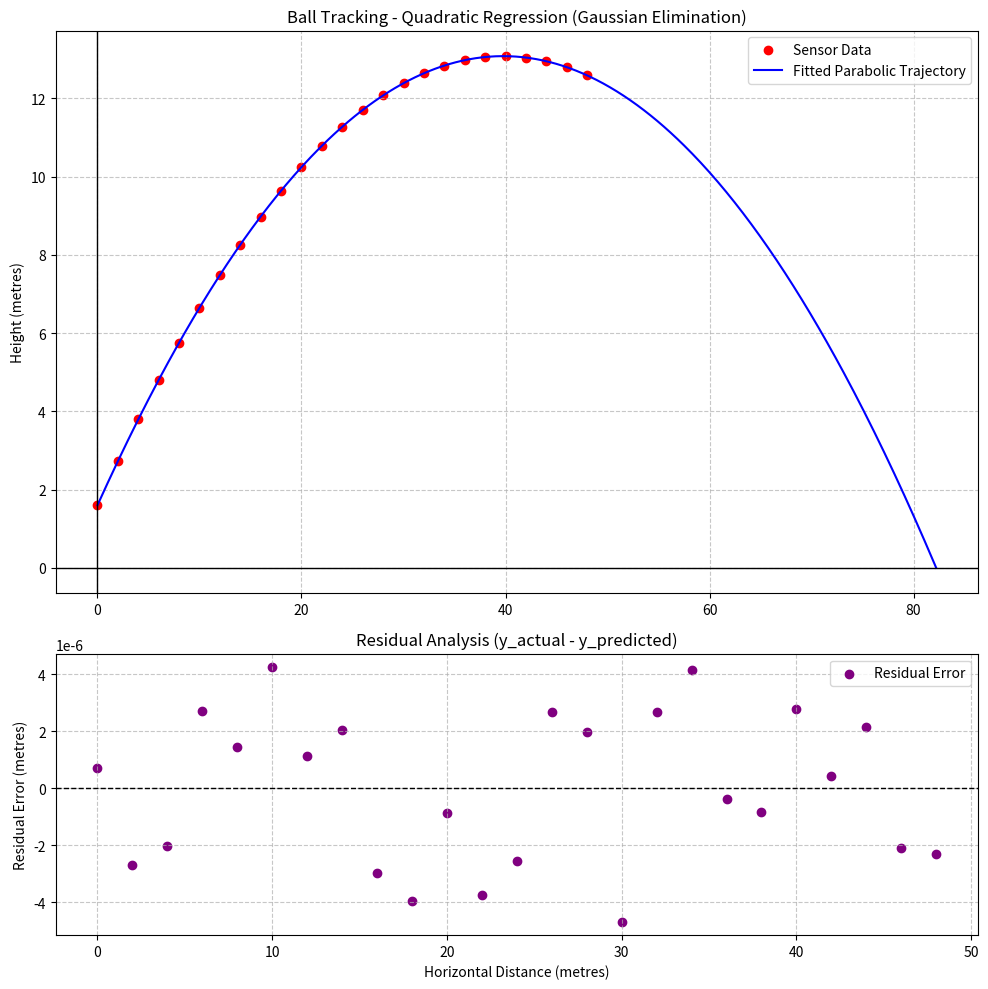

Recreate this plot in Python.
import numpy as np
import matplotlib.pyplot as plt

def gaussian_elimination(A, b):
    n = len(b)
    augmented = np.zeros((n, n + 1))
    for i in range(n):
        for j in range(n):
            augmented[i][j] = A[i][j]
        augmented[i][n] = b[i]

    for col in range(n):
        max_row = col
        for row in range(col + 1, n):
            if abs(augmented[row][col]) > abs(augmented[max_row][col]):
                max_row = row
        temp = augmented[col].copy()
        augmented[col] = augmented[max_row]
        augmented[max_row] = temp

        for row in range(col + 1, n):
            factor = augmented[row][col] / augmented[col][col]
            for j in range(col, n + 1):
                augmented[row][j] = augmented[row][j] - factor * augmented[col][j]

    x = np.zeros(n)
    for i in range(n - 1, -1, -1):
        x[i] = augmented[i][n]
        for j in range(i + 1, n):
            x[i] = x[i] - augmented[i][j] * x[j]
        x[i] = x[i] / augmented[i][i]

    return x

def main():
    x_data = [0, 2, 4, 6, 8, 10, 12, 14, 16, 18, 20, 22, 24, 26, 28, 30, 32, 34, 36, 38, 40, 42, 44, 46, 48]
    y_data = [1.60000, 2.72566, 3.79325, 4.80277, 5.75421, 6.64758, 7.48287, 8.26009, 8.97923,
              9.64030, 10.24330, 10.78822, 11.27507, 11.70385, 12.07455, 12.38717, 12.64173,
              12.83821, 12.97661, 13.05694, 13.07920, 13.04338, 12.94949, 12.79752, 12.58748]

    X = []
    for x in x_data:
        X.append([1, x, x**2])

    X_matrix = np.array(X)
    Y_matrix = np.array(y_data)

    X_T = X_matrix.transpose()
    A = np.dot(X_T, X_matrix)
    b = np.dot(X_T, Y_matrix)

    print("Normal Equation System: A * beta = b")
    print(f"A (X^T X) =\n{A}")
    print(f"b (X^T Y) = {b}")

    beta = gaussian_elimination(A, b)

    c = beta[0]
    b_coeff = beta[1]
    a = beta[2]

    print(f"\nSolved using Gaussian Elimination:")
    print(f"Parabolic Equation: y = {a:.5f}x^2 + {b_coeff:.5f}x + {c:.5f}")

    initial_height = c
    print(f"\na) The height from which the ball left the player's hand: {initial_height:.5f} metres")

    discriminant = (b_coeff**2) - (4 * a * c)
    root1 = (-b_coeff + np.sqrt(discriminant)) / (2 * a)
    root2 = (-b_coeff - np.sqrt(discriminant)) / (2 * a)

    range_estimate = root1 if root1 > 0 else root2
    print(f"b) Estimated range of the ball: {range_estimate:.5f} metres")

    x_curve = np.linspace(min(x_data), range_estimate, 500)
    y_curve = a * x_curve**2 + b_coeff * x_curve + c

    y_pred = [a * x**2 + b_coeff * x + c for x in x_data]
    residuals = [y_data[i] - y_pred[i] for i in range(len(x_data))]

    fig, (ax1, ax2) = plt.subplots(2, 1, figsize=(10, 10), gridspec_kw={'height_ratios': [2, 1]})
    
    # Top Subplot: Trajectory
    ax1.scatter(x_data, y_data, color='red', label='Sensor Data')
    ax1.plot(x_curve, y_curve, color='blue', label='Fitted Parabolic Trajectory')
    ax1.set_title('Ball Tracking - Quadratic Regression (Gaussian Elimination)')
    ax1.set_ylabel('Height (metres)')
    ax1.axhline(0, color='black', linewidth=1)
    ax1.axvline(0, color='black', linewidth=1)
    ax1.legend()
    ax1.grid(True, linestyle='--', alpha=0.7)

    # Bottom Subplot: Residuals
    ax2.scatter(x_data, residuals, color='purple', label='Residual Error')
    ax2.axhline(0, color='black', linewidth=1, linestyle='--')
    ax2.set_title('Residual Analysis (y_actual - y_predicted)')
    ax2.set_xlabel('Horizontal Distance (metres)')
    ax2.set_ylabel('Residual Error (metres)')
    ax2.legend()
    ax2.grid(True, linestyle='--', alpha=0.7)

    plt.tight_layout()
    plt.savefig('q1_output.png', dpi=150, bbox_inches='tight')
    # plt.show() # Disabled inside automated scripts for faster runs

if __name__ == "__main__":
    main()
